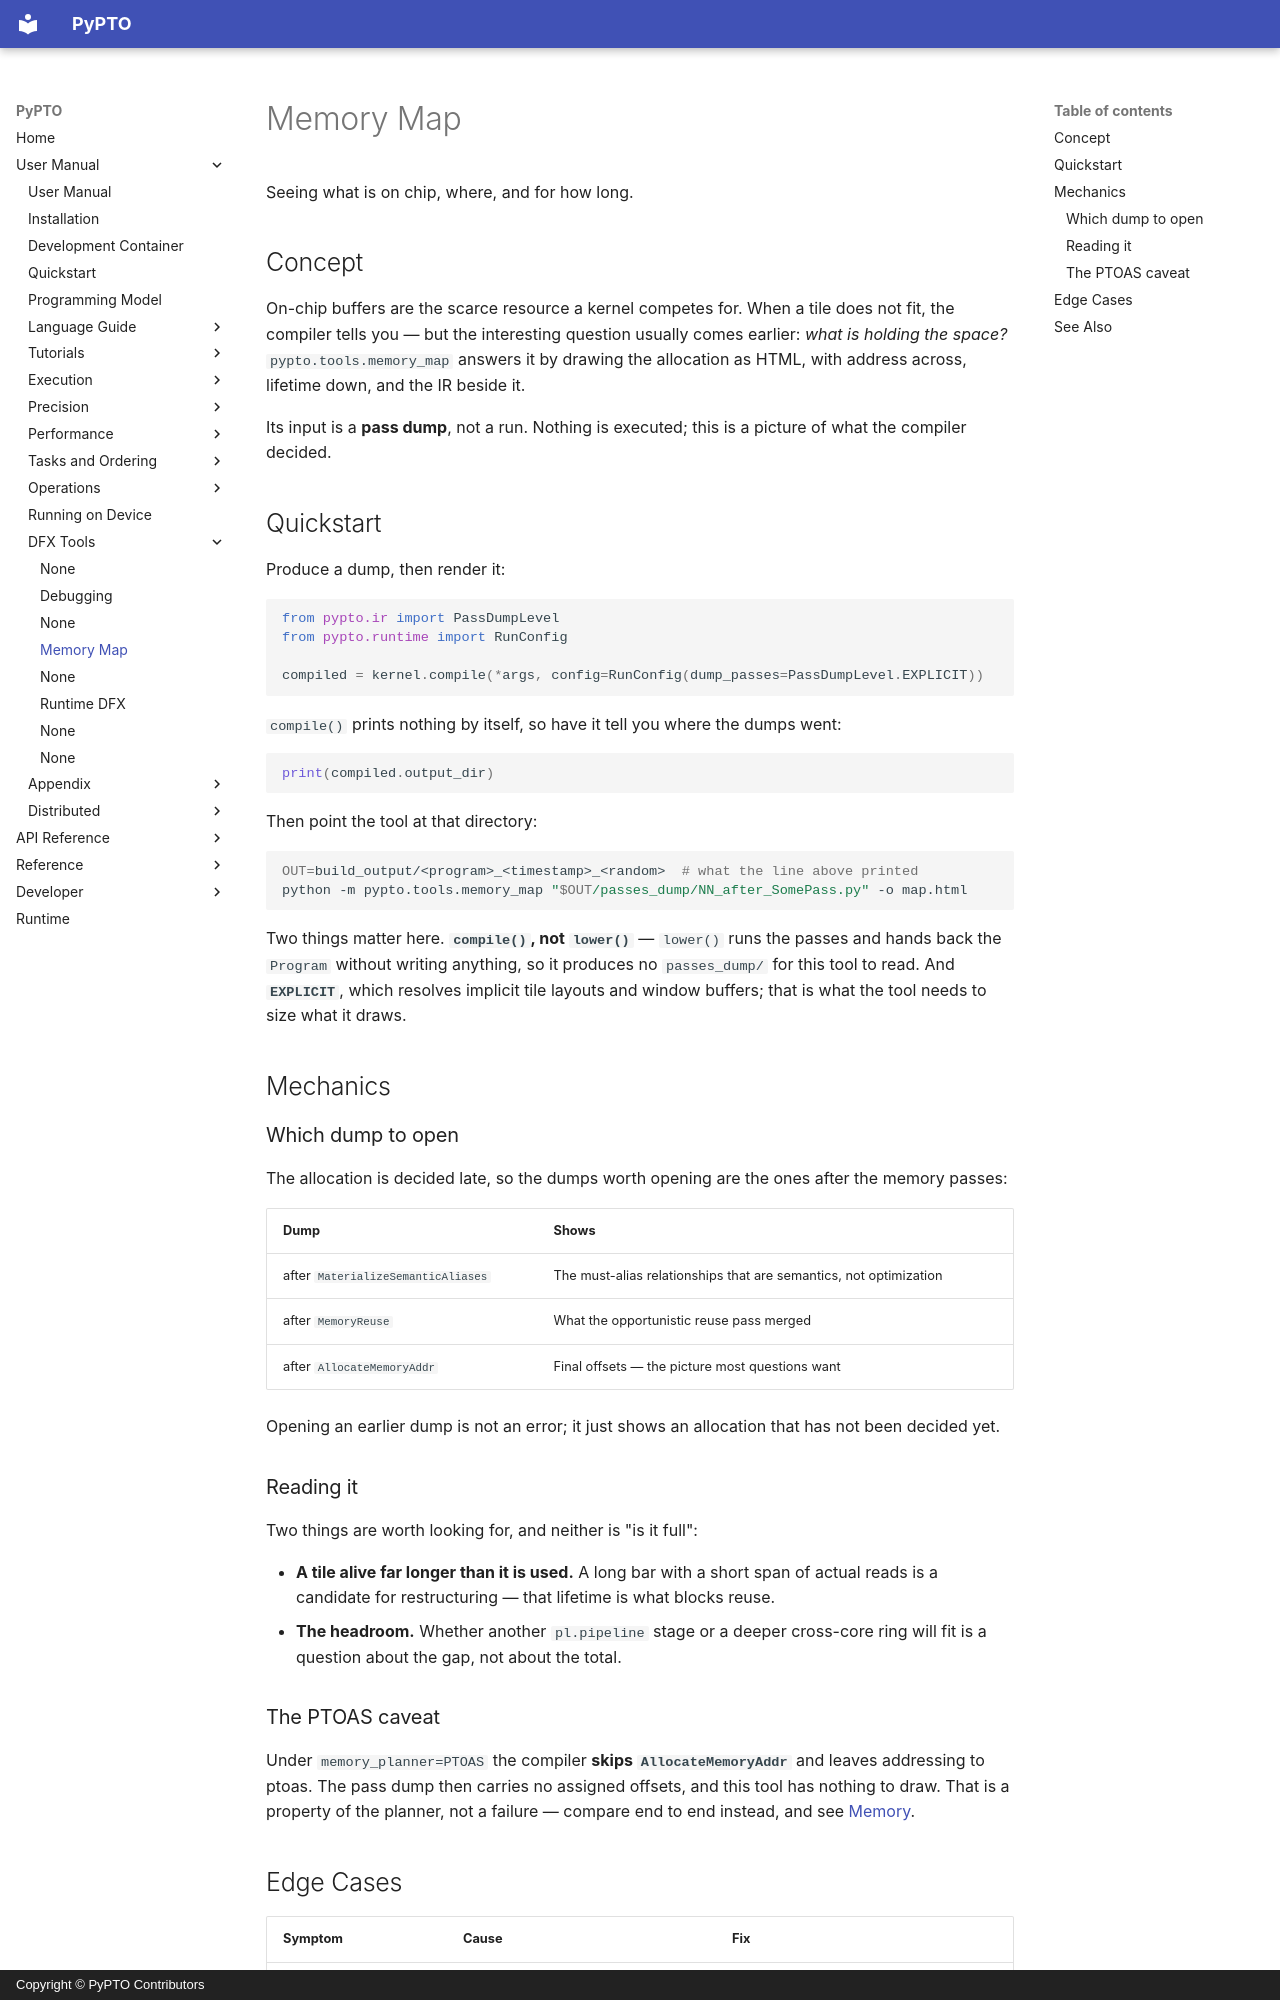

repository: hw-native-sys/pypto · page: en/user/tools/02-memory-map/index.html · generator: mkdocs · copyright: Copyright © PyPTO Contributors

# Memory Map

Seeing what is on chip, where, and for how long.

## Concept

On-chip buffers are the scarce resource a kernel competes for. When a tile does not fit,
the compiler tells you — but the interesting question usually comes earlier: *what is
holding the space?* `pypto.tools.memory_map` answers it by drawing the allocation as HTML,
with address across, lifetime down, and the IR beside it.

Its input is a **pass dump**, not a run. Nothing is executed; this is a picture of what the
compiler decided.

## Quickstart

Produce a dump, then render it:

```python
from pypto.ir import PassDumpLevel
from pypto.runtime import RunConfig

compiled = kernel.compile(*args, config=RunConfig(dump_passes=PassDumpLevel.EXPLICIT))
```

`compile()` prints nothing by itself, so have it tell you where the dumps went:

```python
print(compiled.output_dir)
```

Then point the tool at that directory:

```bash
OUT=build_output/<program>_<timestamp>_<random>  # what the line above printed
python -m pypto.tools.memory_map "$OUT/passes_dump/NN_after_SomePass.py" -o map.html
```

Two things matter here. **`compile()`, not `lower()`** — `lower()` runs the passes and hands
back the `Program` without writing anything, so it produces no `passes_dump/` for this tool
to read. And **`EXPLICIT`**, which resolves implicit tile layouts and window buffers; that
is what the tool needs to size what it draws.

## Mechanics

### Which dump to open

The allocation is decided late, so the dumps worth opening are the ones after the memory
passes:

| Dump | Shows |
| ---- | ----- |
| after `MaterializeSemanticAliases` | The must-alias relationships that are semantics, not optimization |
| after `MemoryReuse` | What the opportunistic reuse pass merged |
| after `AllocateMemoryAddr` | Final offsets — the picture most questions want |

Opening an earlier dump is not an error; it just shows an allocation that has not been
decided yet.

### Reading it

Two things are worth looking for, and neither is "is it full":

- **A tile alive far longer than it is used.** A long bar with a short span of actual reads
  is a candidate for restructuring — that lifetime is what blocks reuse.
- **The headroom.** Whether another `pl.pipeline` stage or a deeper cross-core ring will fit
  is a question about the gap, not about the total.

### The PTOAS caveat

Under `memory_planner=PTOAS` the compiler **skips `AllocateMemoryAddr`** and leaves
addressing to ptoas. The pass dump then carries no assigned offsets, and this tool has
nothing to draw. That is a property of the planner, not a failure — compare end to end
instead, and see [Memory](../performance/05-memory.md).
